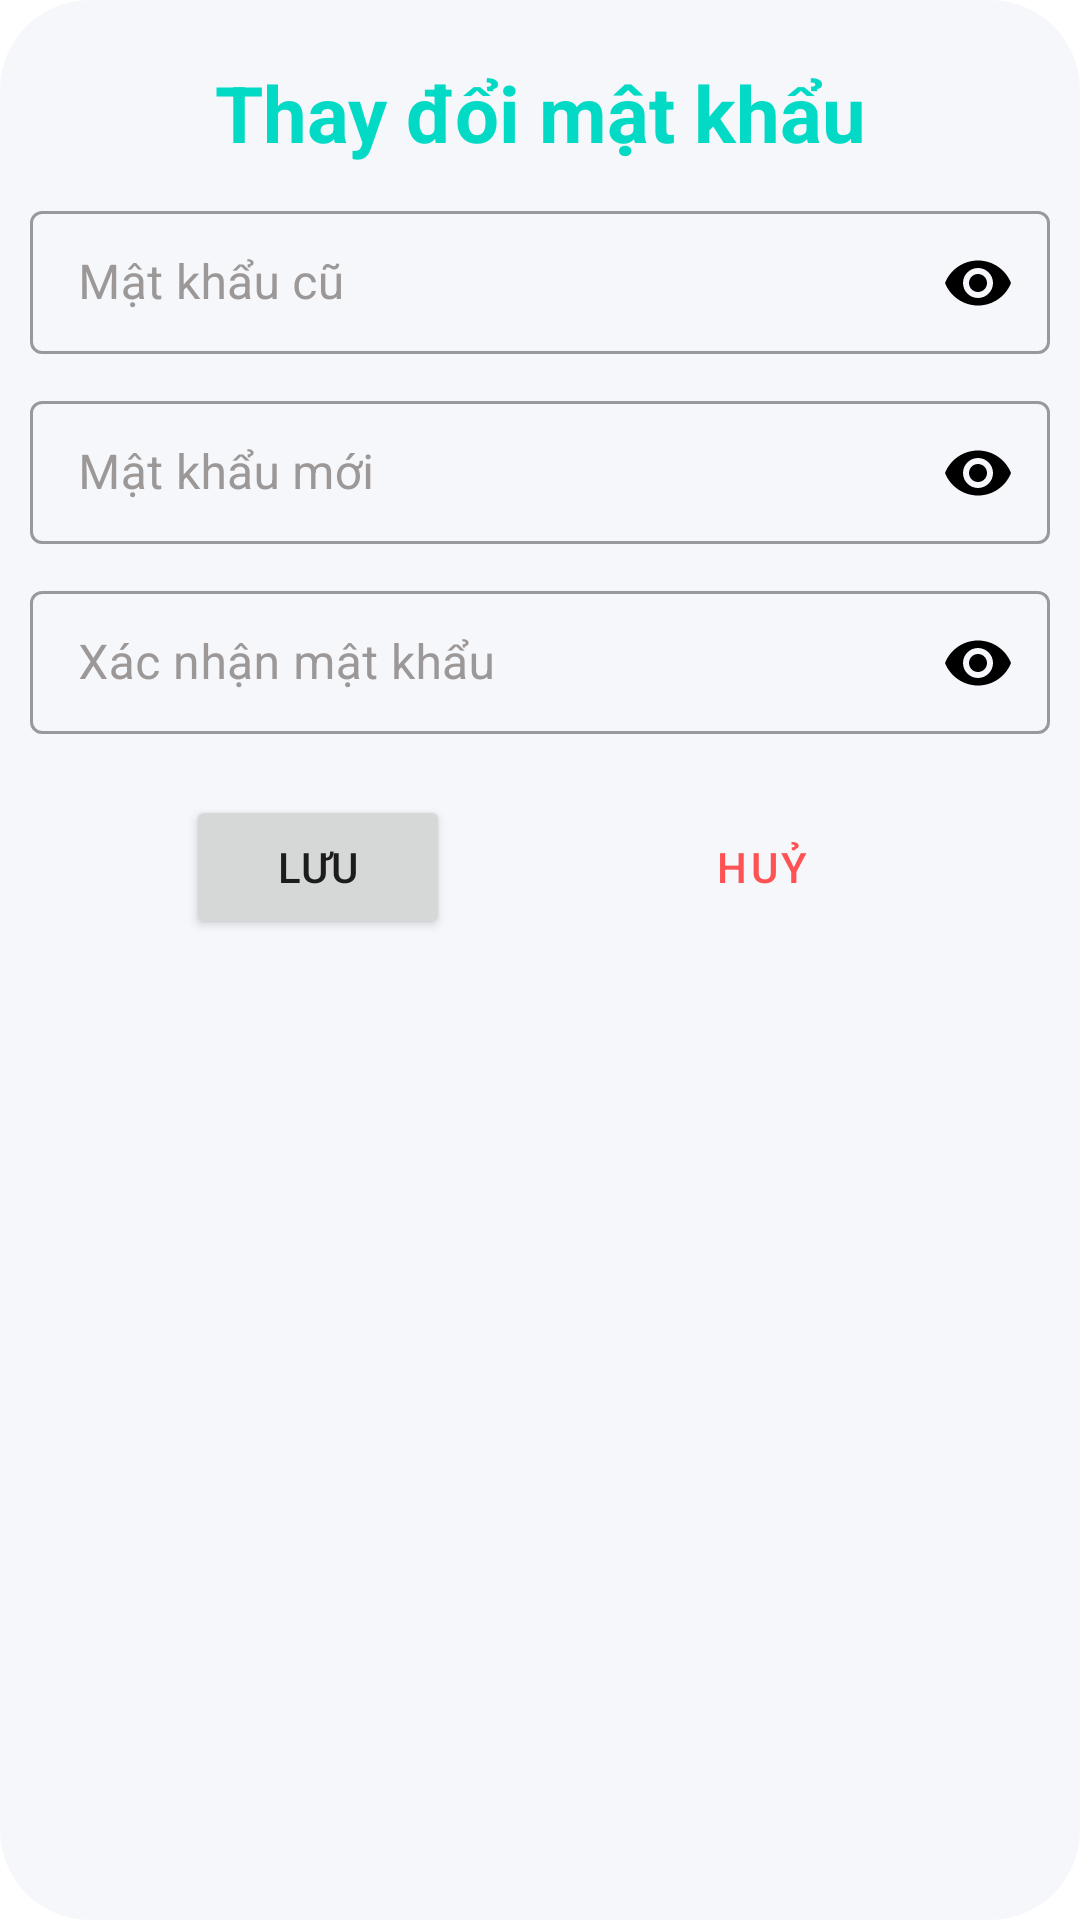

Reconstruct the res/layout file that produces this screen, plus the resources it refers to.
<!-- AndroidManifest.xml: application theme Theme.FoodAppMerchant -->
<!-- res/layout/dialog_change_password.xml -->
<?xml version="1.0" encoding="utf-8"?>
<LinearLayout xmlns:android="http://schemas.android.com/apk/res/android"
    android:layout_width="match_parent"
    xmlns:app="http://schemas.android.com/apk/res-auto"
    android:orientation="vertical"
    android:background="@drawable/dialog_bg_corner"
    android:layout_height="wrap_content">

    <TextView
        android:layout_width="match_parent"
        android:gravity="center"
        android:textSize="26sp"
        android:textColor="@color/teal_200"
        android:textStyle="bold"
        android:layout_marginTop="20dp"
        android:layout_height="wrap_content"
        android:text="@string/change_password"/>

    <com.google.android.material.textfield.TextInputLayout
        style="@style/Widget.MaterialComponents.TextInputLayout.OutlinedBox.Dense"
        android:layout_width="match_parent"
        android:layout_height="wrap_content"
        android:layout_marginTop="10dp"
        android:layout_marginHorizontal="10dp"
        android:hint="@string/pass_old"
        android:textColorHint="#9C9898"
        app:passwordToggleEnabled="true"
        app:passwordToggleTint="@color/black">

        <com.google.android.material.textfield.TextInputEditText
            android:id="@+id/passOld"
            android:layout_width="match_parent"
            android:layout_height="wrap_content"
            android:drawableStart="@drawable/ic_baseline_vpn_key_black_24"
            android:drawablePadding="12dp"
            android:inputType="textPassword"
            android:textColor="@color/black" />
    </com.google.android.material.textfield.TextInputLayout>

    <com.google.android.material.textfield.TextInputLayout
        style="@style/Widget.MaterialComponents.TextInputLayout.OutlinedBox.Dense"
        android:layout_width="match_parent"
        android:layout_height="wrap_content"
        android:layout_marginTop="10dp"
        android:layout_marginHorizontal="10dp"
        android:hint="@string/pass_new"
        android:textColorHint="#9C9898"
        app:passwordToggleEnabled="true"
        app:passwordToggleTint="@color/black">

        <com.google.android.material.textfield.TextInputEditText
            android:id="@+id/passNew"
            android:layout_width="match_parent"
            android:layout_height="wrap_content"
            android:drawableStart="@drawable/ic_baseline_vpn_key_black_24"
            android:drawablePadding="12dp"
            android:inputType="textPassword"
            android:textColor="@color/black" />
    </com.google.android.material.textfield.TextInputLayout>

    <com.google.android.material.textfield.TextInputLayout
        style="@style/Widget.MaterialComponents.TextInputLayout.OutlinedBox.Dense"
        android:layout_width="match_parent"
        android:layout_height="wrap_content"
        android:layout_marginTop="10dp"
        android:layout_marginHorizontal="10dp"
        android:hint="@string/pass_confirm"
        android:textColorHint="#9C9898"
        app:passwordToggleEnabled="true"
        app:passwordToggleTint="@color/black">

        <com.google.android.material.textfield.TextInputEditText
            android:id="@+id/passConfirm"
            android:layout_width="match_parent"
            android:layout_height="wrap_content"
            android:drawableStart="@drawable/ic_baseline_vpn_key_black_24"
            android:drawablePadding="12dp"
            android:inputType="textPassword"
            android:textColor="@color/black" />
    </com.google.android.material.textfield.TextInputLayout>
    <LinearLayout
        android:layout_marginTop="10dp"
        android:layout_width="match_parent"
        android:layout_height="wrap_content"
        android:gravity="center"
        android:padding="10dp"
        android:orientation="horizontal">
        <Button
            android:id="@+id/btnSave"
            android:layout_marginHorizontal="30dp"
            android:layout_width="wrap_content"
            android:layout_height="wrap_content"
            android:text="@string/save"/>
        <Button
            android:id="@+id/btnCancel"
            android:layout_marginHorizontal="30dp"
            android:layout_width="wrap_content"
            android:layout_height="wrap_content"
            android:text="@string/cancel"
            style="?android:attr/buttonBarButtonStyle" />
    </LinearLayout>

</LinearLayout>
<!-- resources referenced by this layout -->
<resources>
  <color name="black">#FF000000</color>
  <color name="teal_200">#FF03DAC5</color>
  <!-- drawable dialog_bg_corner (drawable) -->
  <?xml version="1.0" encoding="utf-8"?>
  <shape xmlns:android="http://schemas.android.com/apk/res/android">
      <solid android:color="@color/blue_sky" />
      <corners android:radius="30dp" />
  </shape>
  <string name="cancel">Huỷ</string>
  <string name="change_password">Thay đổi mật khẩu</string>
  <string name="pass_confirm">Xác nhận mật khẩu</string>
  <string name="pass_new">Mật khẩu mới</string>
  <string name="pass_old">Mật khẩu cũ</string>
  <string name="save">Lưu</string>
  <style name="Theme.FoodAppMerchant" parent="Theme.MaterialComponents.DayNight.NoActionBar">
          
          <item name="colorPrimary">@color/orange</item>
          <item name="drawerArrowStyle">@style/DrawerArrowStyle</item>
          <item name="colorPrimaryVariant">#ff5353</item>
          <item name="colorOnPrimary">@color/white</item>
          
          <item name="colorSecondary">@color/teal_200</item>
          <item name="colorSecondaryVariant">@color/teal_700</item>
          <item name="colorOnSecondary">@color/black</item>
          
          <item name="android:statusBarColor">?attr/colorPrimaryVariant</item>
  
          
          <item name="android:actionMenuTextColor">@color/white</item>
      </style>
  <color name="blue_sky">#f5f7fb</color>
  <color name="orange">#ff5353</color>
  <style name="DrawerArrowStyle" parent="Widget.AppCompat.DrawerArrowToggle">
          <item name="color">@android:color/white</item>
      </style>
  <color name="white">#FFFFFFFF</color>
  <color name="teal_700">#FF018786</color>
</resources>
